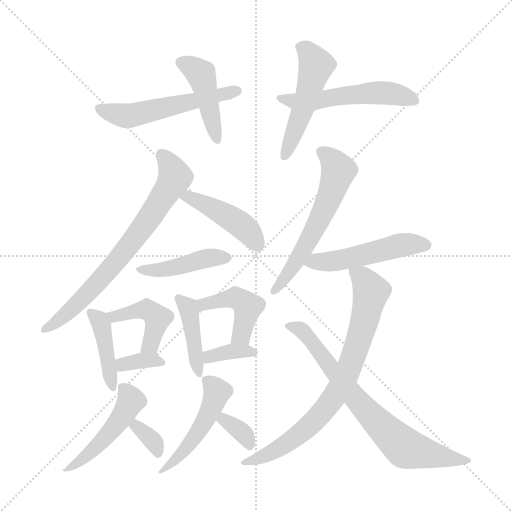
t = 0.00 s
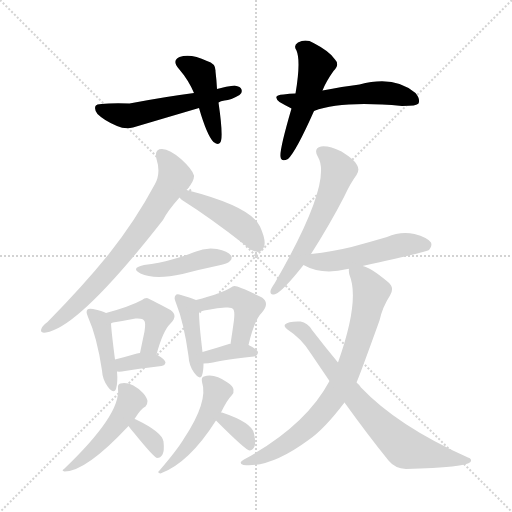
t = 2.71 s
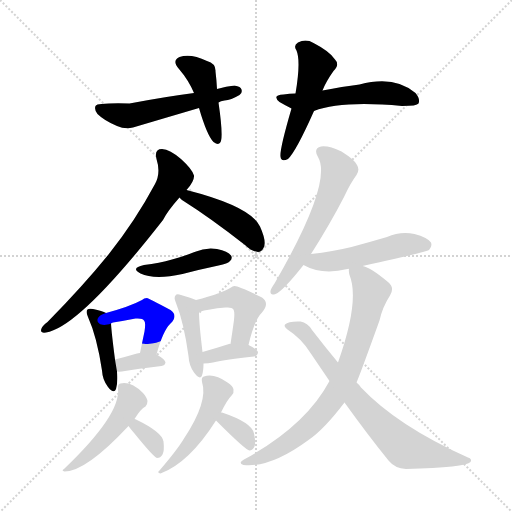
t = 5.41 s
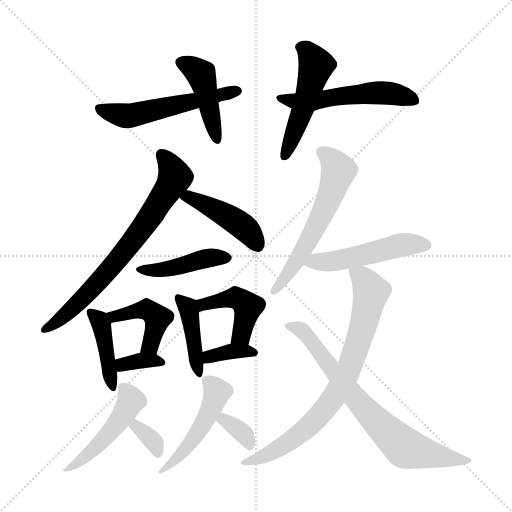
t = 8.12 s
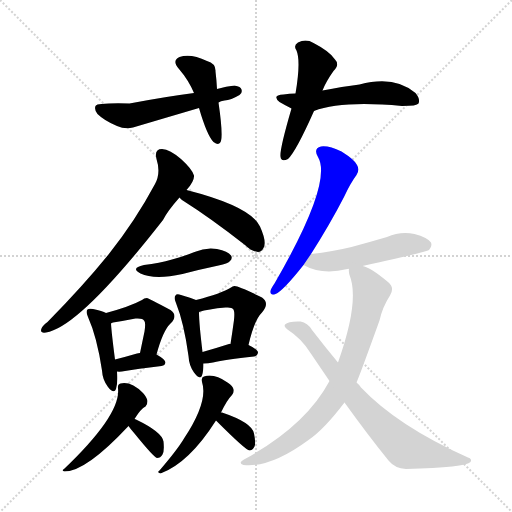
t = 10.83 s
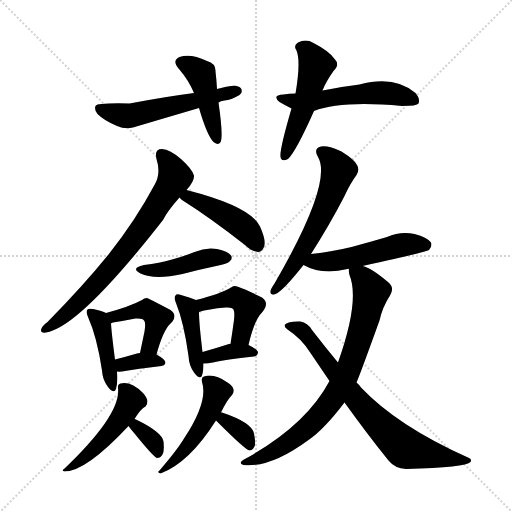
t = 13.53 s

The animated SVG that drew these frames (rendered in a browser with its animation timeline set to each time). Animation: 21 CSS @keyframes rules; one cycle of 13.53 s.

<svg version="1.1" viewBox="0 0 1024 1024" xmlns="http://www.w3.org/2000/svg">
  <g stroke="lightgray" stroke-dasharray="1,1" stroke-width="1" transform="scale(4, 4)">
    <line x1="0" y1="0" x2="256" y2="256"></line>
    <line x1="256" y1="0" x2="0" y2="256"></line>
    <line x1="128" y1="0" x2="128" y2="256"></line>
    <line x1="0" y1="128" x2="256" y2="128"></line>
  </g>
<g transform="scale(1, -1) translate(0, -900)">
   <style type="text/css">
    @keyframes keyframes0 {
      from {
       stroke: blue;
       stroke-dashoffset: 433;
       stroke-width: 128;
       }
       58% {
       animation-timing-function: step-end;
       stroke: blue;
       stroke-dashoffset: 0;
       stroke-width: 128;
       }
       to {
       stroke: black;
       stroke-width: 1024;
       }
       }
       #make-me-a-hanzi-animation-0 {
         animation: keyframes0 0.602376s both;
         animation-delay: 0.000000s;
         animation-timing-function: linear;
       }
    @keyframes keyframes1 {
      from {
       stroke: blue;
       stroke-dashoffset: 539;
       stroke-width: 128;
       }
       64% {
       animation-timing-function: step-end;
       stroke: blue;
       stroke-dashoffset: 0;
       stroke-width: 128;
       }
       to {
       stroke: black;
       stroke-width: 1024;
       }
       }
       #make-me-a-hanzi-animation-1 {
         animation: keyframes1 0.688639s both;
         animation-delay: 0.602376s;
         animation-timing-function: linear;
       }
    @keyframes keyframes2 {
      from {
       stroke: blue;
       stroke-dashoffset: 496;
       stroke-width: 128;
       }
       62% {
       animation-timing-function: step-end;
       stroke: blue;
       stroke-dashoffset: 0;
       stroke-width: 128;
       }
       to {
       stroke: black;
       stroke-width: 1024;
       }
       }
       #make-me-a-hanzi-animation-2 {
         animation: keyframes2 0.653646s both;
         animation-delay: 1.291016s;
         animation-timing-function: linear;
       }
    @keyframes keyframes3 {
      from {
       stroke: blue;
       stroke-dashoffset: 530;
       stroke-width: 128;
       }
       63% {
       animation-timing-function: step-end;
       stroke: blue;
       stroke-dashoffset: 0;
       stroke-width: 128;
       }
       to {
       stroke: black;
       stroke-width: 1024;
       }
       }
       #make-me-a-hanzi-animation-3 {
         animation: keyframes3 0.681315s both;
         animation-delay: 1.944661s;
         animation-timing-function: linear;
       }
    @keyframes keyframes4 {
      from {
       stroke: blue;
       stroke-dashoffset: 709;
       stroke-width: 128;
       }
       70% {
       animation-timing-function: step-end;
       stroke: blue;
       stroke-dashoffset: 0;
       stroke-width: 128;
       }
       to {
       stroke: black;
       stroke-width: 1024;
       }
       }
       #make-me-a-hanzi-animation-4 {
         animation: keyframes4 0.826986s both;
         animation-delay: 2.625977s;
         animation-timing-function: linear;
       }
    @keyframes keyframes5 {
      from {
       stroke: blue;
       stroke-dashoffset: 439;
       stroke-width: 128;
       }
       59% {
       animation-timing-function: step-end;
       stroke: blue;
       stroke-dashoffset: 0;
       stroke-width: 128;
       }
       to {
       stroke: black;
       stroke-width: 1024;
       }
       }
       #make-me-a-hanzi-animation-5 {
         animation: keyframes5 0.607259s both;
         animation-delay: 3.452962s;
         animation-timing-function: linear;
       }
    @keyframes keyframes6 {
      from {
       stroke: blue;
       stroke-dashoffset: 428;
       stroke-width: 128;
       }
       58% {
       animation-timing-function: step-end;
       stroke: blue;
       stroke-dashoffset: 0;
       stroke-width: 128;
       }
       to {
       stroke: black;
       stroke-width: 1024;
       }
       }
       #make-me-a-hanzi-animation-6 {
         animation: keyframes6 0.598307s both;
         animation-delay: 4.060221s;
         animation-timing-function: linear;
       }
    @keyframes keyframes7 {
      from {
       stroke: blue;
       stroke-dashoffset: 415;
       stroke-width: 128;
       }
       57% {
       animation-timing-function: step-end;
       stroke: blue;
       stroke-dashoffset: 0;
       stroke-width: 128;
       }
       to {
       stroke: black;
       stroke-width: 1024;
       }
       }
       #make-me-a-hanzi-animation-7 {
         animation: keyframes7 0.587728s both;
         animation-delay: 4.658529s;
         animation-timing-function: linear;
       }
    @keyframes keyframes8 {
      from {
       stroke: blue;
       stroke-dashoffset: 432;
       stroke-width: 128;
       }
       58% {
       animation-timing-function: step-end;
       stroke: blue;
       stroke-dashoffset: 0;
       stroke-width: 128;
       }
       to {
       stroke: black;
       stroke-width: 1024;
       }
       }
       #make-me-a-hanzi-animation-8 {
         animation: keyframes8 0.601562s both;
         animation-delay: 5.246257s;
         animation-timing-function: linear;
       }
    @keyframes keyframes9 {
      from {
       stroke: blue;
       stroke-dashoffset: 345;
       stroke-width: 128;
       }
       53% {
       animation-timing-function: step-end;
       stroke: blue;
       stroke-dashoffset: 0;
       stroke-width: 128;
       }
       to {
       stroke: black;
       stroke-width: 1024;
       }
       }
       #make-me-a-hanzi-animation-9 {
         animation: keyframes9 0.530762s both;
         animation-delay: 5.847819s;
         animation-timing-function: linear;
       }
    @keyframes keyframes10 {
      from {
       stroke: blue;
       stroke-dashoffset: 413;
       stroke-width: 128;
       }
       57% {
       animation-timing-function: step-end;
       stroke: blue;
       stroke-dashoffset: 0;
       stroke-width: 128;
       }
       to {
       stroke: black;
       stroke-width: 1024;
       }
       }
       #make-me-a-hanzi-animation-10 {
         animation: keyframes10 0.586100s both;
         animation-delay: 6.378581s;
         animation-timing-function: linear;
       }
    @keyframes keyframes11 {
      from {
       stroke: blue;
       stroke-dashoffset: 439;
       stroke-width: 128;
       }
       59% {
       animation-timing-function: step-end;
       stroke: blue;
       stroke-dashoffset: 0;
       stroke-width: 128;
       }
       to {
       stroke: black;
       stroke-width: 1024;
       }
       }
       #make-me-a-hanzi-animation-11 {
         animation: keyframes11 0.607259s both;
         animation-delay: 6.964681s;
         animation-timing-function: linear;
       }
    @keyframes keyframes12 {
      from {
       stroke: blue;
       stroke-dashoffset: 356;
       stroke-width: 128;
       }
       54% {
       animation-timing-function: step-end;
       stroke: blue;
       stroke-dashoffset: 0;
       stroke-width: 128;
       }
       to {
       stroke: black;
       stroke-width: 1024;
       }
       }
       #make-me-a-hanzi-animation-12 {
         animation: keyframes12 0.539714s both;
         animation-delay: 7.571940s;
         animation-timing-function: linear;
       }
    @keyframes keyframes13 {
      from {
       stroke: blue;
       stroke-dashoffset: 481;
       stroke-width: 128;
       }
       61% {
       animation-timing-function: step-end;
       stroke: blue;
       stroke-dashoffset: 0;
       stroke-width: 128;
       }
       to {
       stroke: black;
       stroke-width: 1024;
       }
       }
       #make-me-a-hanzi-animation-13 {
         animation: keyframes13 0.641439s both;
         animation-delay: 8.111654s;
         animation-timing-function: linear;
       }
    @keyframes keyframes14 {
      from {
       stroke: blue;
       stroke-dashoffset: 337;
       stroke-width: 128;
       }
       52% {
       animation-timing-function: step-end;
       stroke: blue;
       stroke-dashoffset: 0;
       stroke-width: 128;
       }
       to {
       stroke: black;
       stroke-width: 1024;
       }
       }
       #make-me-a-hanzi-animation-14 {
         animation: keyframes14 0.524251s both;
         animation-delay: 8.753092s;
         animation-timing-function: linear;
       }
    @keyframes keyframes15 {
      from {
       stroke: blue;
       stroke-dashoffset: 482;
       stroke-width: 128;
       }
       61% {
       animation-timing-function: step-end;
       stroke: blue;
       stroke-dashoffset: 0;
       stroke-width: 128;
       }
       to {
       stroke: black;
       stroke-width: 1024;
       }
       }
       #make-me-a-hanzi-animation-15 {
         animation: keyframes15 0.642253s both;
         animation-delay: 9.277344s;
         animation-timing-function: linear;
       }
    @keyframes keyframes16 {
      from {
       stroke: blue;
       stroke-dashoffset: 342;
       stroke-width: 128;
       }
       53% {
       animation-timing-function: step-end;
       stroke: blue;
       stroke-dashoffset: 0;
       stroke-width: 128;
       }
       to {
       stroke: black;
       stroke-width: 1024;
       }
       }
       #make-me-a-hanzi-animation-16 {
         animation: keyframes16 0.528320s both;
         animation-delay: 9.919596s;
         animation-timing-function: linear;
       }
    @keyframes keyframes17 {
      from {
       stroke: blue;
       stroke-dashoffset: 581;
       stroke-width: 128;
       }
       65% {
       animation-timing-function: step-end;
       stroke: blue;
       stroke-dashoffset: 0;
       stroke-width: 128;
       }
       to {
       stroke: black;
       stroke-width: 1024;
       }
       }
       #make-me-a-hanzi-animation-17 {
         animation: keyframes17 0.722819s both;
         animation-delay: 10.447917s;
         animation-timing-function: linear;
       }
    @keyframes keyframes18 {
      from {
       stroke: blue;
       stroke-dashoffset: 496;
       stroke-width: 128;
       }
       62% {
       animation-timing-function: step-end;
       stroke: blue;
       stroke-dashoffset: 0;
       stroke-width: 128;
       }
       to {
       stroke: black;
       stroke-width: 1024;
       }
       }
       #make-me-a-hanzi-animation-18 {
         animation: keyframes18 0.653646s both;
         animation-delay: 11.170736s;
         animation-timing-function: linear;
       }
    @keyframes keyframes19 {
      from {
       stroke: blue;
       stroke-dashoffset: 758;
       stroke-width: 128;
       }
       71% {
       animation-timing-function: step-end;
       stroke: blue;
       stroke-dashoffset: 0;
       stroke-width: 128;
       }
       to {
       stroke: black;
       stroke-width: 1024;
       }
       }
       #make-me-a-hanzi-animation-19 {
         animation: keyframes19 0.866862s both;
         animation-delay: 11.824382s;
         animation-timing-function: linear;
       }
    @keyframes keyframes20 {
      from {
       stroke: blue;
       stroke-dashoffset: 725;
       stroke-width: 128;
       }
       70% {
       animation-timing-function: step-end;
       stroke: blue;
       stroke-dashoffset: 0;
       stroke-width: 128;
       }
       to {
       stroke: black;
       stroke-width: 1024;
       }
       }
       #make-me-a-hanzi-animation-20 {
         animation: keyframes20 0.840007s both;
         animation-delay: 12.691243s;
         animation-timing-function: linear;
       }
</style>
<path d="M 434.0 722.0 Q 433.0 741.0 431.0 757.0 Q 432.0 773.0 414.0 778.0 Q 381.0 794.0 359.0 786.0 Q 343.0 779.0 358.0 762.0 Q 377.0 740.0 388.0 714.0 L 398.0 684.0 Q 414.0 629.0 427.0 616.0 Q 439.0 607.0 442.0 618.0 Q 446.0 633.0 437.0 695.0 L 434.0 722.0 Z" fill="lightgray"></path> 
<path d="M 437.0 695.0 Q 441.0 698.0 449.0 699.0 Q 462.0 700.0 479.0 710.0 Q 485.0 714.0 483.0 721.0 Q 482.0 727.0 469.0 729.0 Q 453.0 728.0 434.0 722.0 L 388.0 714.0 Q 333.0 707.0 259.0 693.0 Q 222.0 694.0 203.0 692.0 Q 193.0 692.0 191.0 688.0 Q 188.0 681.0 195.0 672.0 Q 208.0 659.0 234.0 648.0 Q 250.0 641.0 266.0 645.0 Q 330.0 664.0 398.0 684.0 L 437.0 695.0 Z" fill="lightgray"></path> 
<path d="M 645.0 719.0 Q 652.0 737.0 667.0 758.0 Q 680.0 771.0 670.0 781.0 Q 660.0 797.0 627.0 814.0 Q 612.0 823.0 596.0 815.0 Q 586.0 809.0 593.0 799.0 Q 602.0 778.0 591.0 713.0 L 583.0 683.0 Q 559.0 601.0 561.0 587.0 Q 562.0 575.0 576.0 582.0 Q 592.0 597.0 628.0 678.0 L 645.0 719.0 Z" fill="lightgray"></path> 
<path d="M 628.0 678.0 Q 682.0 699.0 804.0 688.0 Q 834.0 688.0 837.0 693.0 Q 841.0 702.0 831.0 714.0 Q 789.0 750.0 719.0 731.0 Q 685.0 727.0 645.0 719.0 L 591.0 713.0 Q 579.0 713.0 567.0 711.0 Q 543.0 710.0 559.0 696.0 Q 571.0 689.0 583.0 683.0 C 607.0 671.0 607.0 671.0 628.0 678.0 Z" fill="lightgray"></path> 
<path d="M 373.0 520.0 Q 389.0 538.0 388.0 549.0 Q 385.0 561.0 362.0 582.0 Q 340.0 601.0 324.0 602.0 Q 308.0 602.0 313.0 582.0 Q 322.0 554.0 310.0 532.0 Q 271.0 459.0 217.0 391.0 Q 165.0 327.0 95.0 256.0 Q 85.0 249.0 83.0 243.0 Q 79.0 233.0 92.0 235.0 Q 158.0 245.0 326.0 460.0 Q 335.0 478.0 359.0 505.0 L 373.0 520.0 Z" fill="lightgray"></path> 
<path d="M 359.0 505.0 Q 360.0 504.0 364.0 500.0 Q 421.0 464.0 490.0 410.0 Q 503.0 397.0 516.0 396.0 Q 523.0 396.0 527.0 404.0 Q 534.0 416.0 520.0 447.0 Q 502.0 487.0 373.0 520.0 C 344.0 528.0 338.0 526.0 359.0 505.0 Z" fill="lightgray"></path> 
<path d="M 288.0 370.0 Q 260.0 364.0 281.0 353.0 Q 309.0 340.0 365.0 352.0 Q 399.0 361.0 437.0 369.0 Q 456.0 373.0 459.0 377.0 Q 466.0 383.0 462.0 389.0 Q 456.0 398.0 434.0 402.0 Q 412.0 406.0 389.0 396.0 Q 367.0 387.0 344.0 381.0 Q 319.0 374.0 288.0 370.0 Z" fill="lightgray"></path> 
<path d="M 212.0 274.0 Q 205.0 278.0 186.0 282.0 Q 177.0 283.0 175.0 281.0 Q 171.0 277.0 176.0 266.0 Q 194.0 226.0 204.0 159.0 Q 205.0 140.0 216.0 126.0 Q 228.0 111.0 232.0 122.0 Q 236.0 135.0 234.0 157.0 L 230.0 181.0 Q 223.0 235.0 222.0 253.0 C 221.0 270.0 221.0 270.0 212.0 274.0 Z" fill="lightgray"></path> 
<path d="M 313.0 191.0 Q 326.0 239.0 341.0 253.0 Q 357.0 269.0 341.0 280.0 Q 296.0 304.0 294.0 304.0 Q 288.0 304.0 284.0 300.0 Q 260.0 287.0 212.0 274.0 C 183.0 266.0 194.0 242.0 222.0 253.0 Q 223.0 254.0 226.0 255.0 Q 251.0 259.0 271.0 263.0 Q 286.0 264.0 288.0 259.0 Q 292.0 256.0 289.0 237.0 Q 285.0 218.0 280.0 194.0 C 274.0 165.0 305.0 162.0 313.0 191.0 Z" fill="lightgray"></path> 
<path d="M 234.0 157.0 Q 240.0 156.0 250.0 158.0 Q 272.0 162.0 323.0 168.0 Q 330.0 169.0 331.0 175.0 Q 331.0 181.0 313.0 191.0 L 280.0 194.0 Q 276.0 194.0 274.0 193.0 Q 250.0 186.0 230.0 181.0 C 201.0 174.0 204.0 160.0 234.0 157.0 Z" fill="lightgray"></path> 
<path d="M 392.0 300.0 Q 383.0 304.0 362.0 310.0 Q 353.0 313.0 351.0 309.0 Q 347.0 305.0 352.0 294.0 Q 368.0 254.0 377.0 188.0 Q 378.0 169.0 388.0 155.0 Q 400.0 139.0 404.0 149.0 Q 407.0 158.0 407.0 173.0 L 405.0 196.0 Q 398.0 254.0 398.0 276.0 C 398.0 298.0 398.0 298.0 392.0 300.0 Z" fill="lightgray"></path> 
<path d="M 497.0 210.0 Q 509.0 261.0 524.0 275.0 Q 540.0 294.0 524.0 305.0 Q 475.0 329.0 469.0 328.0 Q 465.0 328.0 462.0 325.0 Q 443.0 313.0 392.0 300.0 C 363.0 292.0 369.0 267.0 398.0 276.0 Q 416.0 282.0 451.0 285.0 Q 464.0 286.0 466.0 282.0 Q 470.0 279.0 468.0 260.0 Q 465.0 238.0 461.0 212.0 C 456.0 182.0 490.0 181.0 497.0 210.0 Z" fill="lightgray"></path> 
<path d="M 407.0 173.0 Q 416.0 173.0 426.0 175.0 Q 451.0 181.0 508.0 187.0 Q 515.0 188.0 516.0 195.0 Q 516.0 201.0 497.0 210.0 C 490.0 213.0 490.0 213.0 461.0 212.0 Q 460.0 213.0 458.0 212.0 Q 430.0 203.0 405.0 196.0 C 376.0 188.0 377.0 172.0 407.0 173.0 Z" fill="lightgray"></path> 
<path d="M 269.0 62.0 Q 282.0 83.0 291.0 87.0 Q 295.0 91.0 295.0 98.0 Q 294.0 105.0 286.0 114.0 Q 262.0 138.0 241.0 133.0 Q 235.0 132.0 236.0 123.0 Q 242.0 71.0 128.0 -38.0 Q 122.0 -41.0 129.0 -43.0 Q 172.0 -43.0 257.0 48.0 L 269.0 62.0 Z" fill="lightgray"></path> 
<path d="M 257.0 48.0 Q 261.0 42.0 269.0 33.0 Q 308.0 -15.0 314.0 -16.0 Q 321.0 -16.0 325.0 -9.0 Q 329.0 -2.0 327.0 17.0 Q 324.0 36.0 272.0 61.0 Q 271.0 62.0 269.0 62.0 C 241.0 72.0 240.0 72.0 257.0 48.0 Z" fill="lightgray"></path> 
<path d="M 442.0 75.0 Q 454.0 100.0 464.0 110.0 Q 468.0 114.0 467.0 121.0 Q 466.0 128.0 455.0 135.0 Q 428.0 154.0 408.0 147.0 Q 402.0 146.0 404.0 136.0 Q 417.0 97.0 368.0 23.0 Q 355.0 1.0 319.0 -41.0 Q 313.0 -45.0 321.0 -47.0 Q 378.0 -26.0 432.0 59.0 L 442.0 75.0 Z" fill="lightgray"></path> 
<path d="M 432.0 59.0 Q 492.0 -1.0 499.0 -1.0 Q 505.0 -1.0 509.0 7.0 Q 512.0 14.0 508.0 33.0 Q 504.0 55.0 444.0 75.0 L 442.0 75.0 C 412.0 79.0 412.0 79.0 432.0 59.0 Z" fill="lightgray"></path> 
<path d="M 622.0 392.0 Q 659.0 450.0 688.0 506.0 Q 701.0 534.0 713.0 550.0 Q 720.0 560.0 714.0 570.0 Q 710.0 580.0 683.0 597.0 Q 658.0 609.0 642.0 607.0 Q 626.0 603.0 636.0 586.0 Q 666.0 535.0 549.0 333.0 Q 542.0 323.0 541.0 318.0 Q 540.0 308.0 551.0 312.0 Q 566.0 318.0 607.0 370.0 L 622.0 392.0 Z" fill="lightgray"></path> 
<path d="M 725.0 368.0 Q 854.0 396.0 858.0 400.0 Q 865.0 407.0 862.0 415.0 Q 855.0 425.0 829.0 432.0 Q 801.0 438.0 774.0 426.0 Q 740.0 416.0 703.0 406.0 Q 666.0 397.0 622.0 392.0 C 592.0 388.0 580.0 384.0 607.0 370.0 Q 644.0 349.0 695.0 362.0 Q 696.0 363.0 698.0 362.0 C 700.0 362.0 696.0 362.0 725.0 368.0 Z" fill="lightgray"></path> 
<path d="M 713.0 135.0 Q 719.0 148.0 759.0 259.0 Q 765.0 286.0 780.0 309.0 Q 790.0 325.0 776.0 336.0 Q 740.0 366.0 725.0 368.0 C 697.0 379.0 695.0 380.0 698.0 362.0 Q 697.0 358.0 699.0 350.0 Q 720.0 299.0 676.0 175.0 L 659.0 138.0 Q 611.0 48.0 488.0 -19.0 Q 475.0 -26.0 487.0 -30.0 Q 541.0 -36.0 617.0 20.0 Q 648.0 41.0 689.0 95.0 L 713.0 135.0 Z" fill="lightgray"></path> 
<path d="M 689.0 95.0 Q 735.0 31.0 777.0 -21.0 Q 790.0 -37.0 812.0 -38.0 Q 932.0 -35.0 941.0 -24.0 Q 945.0 -18.0 936.0 -15.0 Q 795.0 48.0 722.0 125.0 Q 718.0 131.0 713.0 135.0 L 676.0 175.0 Q 651.0 205.0 624.0 240.0 Q 615.0 255.0 601.0 257.0 Q 577.0 258.0 570.0 251.0 Q 567.0 247.0 575.0 241.0 Q 603.0 223.0 621.0 194.0 L 659.0 138.0 L 689.0 95.0 Z" fill="lightgray"></path> 
      <clipPath id="make-me-a-hanzi-clip-0">
      <path d="M 434.0 722.0 Q 433.0 741.0 431.0 757.0 Q 432.0 773.0 414.0 778.0 Q 381.0 794.0 359.0 786.0 Q 343.0 779.0 358.0 762.0 Q 377.0 740.0 388.0 714.0 L 398.0 684.0 Q 414.0 629.0 427.0 616.0 Q 439.0 607.0 442.0 618.0 Q 446.0 633.0 437.0 695.0 L 434.0 722.0 Z" fill="lightgray"></path>
      </clipPath>
      <path clip-path="url(#make-me-a-hanzi-clip-0)" d="M 363.0 774.0 L 402.0 751.0 L 434.0 623.0 " fill="none" id="make-me-a-hanzi-animation-0" stroke-dasharray="305 610" stroke-linecap="round"></path>

      <clipPath id="make-me-a-hanzi-clip-1">
      <path d="M 437.0 695.0 Q 441.0 698.0 449.0 699.0 Q 462.0 700.0 479.0 710.0 Q 485.0 714.0 483.0 721.0 Q 482.0 727.0 469.0 729.0 Q 453.0 728.0 434.0 722.0 L 388.0 714.0 Q 333.0 707.0 259.0 693.0 Q 222.0 694.0 203.0 692.0 Q 193.0 692.0 191.0 688.0 Q 188.0 681.0 195.0 672.0 Q 208.0 659.0 234.0 648.0 Q 250.0 641.0 266.0 645.0 Q 330.0 664.0 398.0 684.0 L 437.0 695.0 Z" fill="lightgray"></path>
      </clipPath>
      <path clip-path="url(#make-me-a-hanzi-clip-1)" d="M 199.0 684.0 L 257.0 668.0 L 474.0 718.0 " fill="none" id="make-me-a-hanzi-animation-1" stroke-dasharray="411 822" stroke-linecap="round"></path>

      <clipPath id="make-me-a-hanzi-clip-2">
      <path d="M 645.0 719.0 Q 652.0 737.0 667.0 758.0 Q 680.0 771.0 670.0 781.0 Q 660.0 797.0 627.0 814.0 Q 612.0 823.0 596.0 815.0 Q 586.0 809.0 593.0 799.0 Q 602.0 778.0 591.0 713.0 L 583.0 683.0 Q 559.0 601.0 561.0 587.0 Q 562.0 575.0 576.0 582.0 Q 592.0 597.0 628.0 678.0 L 645.0 719.0 Z" fill="lightgray"></path>
      </clipPath>
      <path clip-path="url(#make-me-a-hanzi-clip-2)" d="M 600.0 806.0 L 614.0 799.0 L 632.0 769.0 L 605.0 675.0 L 570.0 590.0 " fill="none" id="make-me-a-hanzi-animation-2" stroke-dasharray="368 736" stroke-linecap="round"></path>

      <clipPath id="make-me-a-hanzi-clip-3">
      <path d="M 628.0 678.0 Q 682.0 699.0 804.0 688.0 Q 834.0 688.0 837.0 693.0 Q 841.0 702.0 831.0 714.0 Q 789.0 750.0 719.0 731.0 Q 685.0 727.0 645.0 719.0 L 591.0 713.0 Q 579.0 713.0 567.0 711.0 Q 543.0 710.0 559.0 696.0 Q 571.0 689.0 583.0 683.0 C 607.0 671.0 607.0 671.0 628.0 678.0 Z" fill="lightgray"></path>
      </clipPath>
      <path clip-path="url(#make-me-a-hanzi-clip-3)" d="M 561.0 704.0 L 623.0 697.0 L 747.0 715.0 L 784.0 713.0 L 831.0 698.0 " fill="none" id="make-me-a-hanzi-animation-3" stroke-dasharray="402 804" stroke-linecap="round"></path>

      <clipPath id="make-me-a-hanzi-clip-4">
      <path d="M 373.0 520.0 Q 389.0 538.0 388.0 549.0 Q 385.0 561.0 362.0 582.0 Q 340.0 601.0 324.0 602.0 Q 308.0 602.0 313.0 582.0 Q 322.0 554.0 310.0 532.0 Q 271.0 459.0 217.0 391.0 Q 165.0 327.0 95.0 256.0 Q 85.0 249.0 83.0 243.0 Q 79.0 233.0 92.0 235.0 Q 158.0 245.0 326.0 460.0 Q 335.0 478.0 359.0 505.0 L 373.0 520.0 Z" fill="lightgray"></path>
      </clipPath>
      <path clip-path="url(#make-me-a-hanzi-clip-4)" d="M 323.0 589.0 L 341.0 569.0 L 349.0 544.0 L 300.0 464.0 L 194.0 332.0 L 126.0 266.0 L 91.0 243.0 " fill="none" id="make-me-a-hanzi-animation-4" stroke-dasharray="581 1162" stroke-linecap="round"></path>

      <clipPath id="make-me-a-hanzi-clip-5">
      <path d="M 359.0 505.0 Q 360.0 504.0 364.0 500.0 Q 421.0 464.0 490.0 410.0 Q 503.0 397.0 516.0 396.0 Q 523.0 396.0 527.0 404.0 Q 534.0 416.0 520.0 447.0 Q 502.0 487.0 373.0 520.0 C 344.0 528.0 338.0 526.0 359.0 505.0 Z" fill="lightgray"></path>
      </clipPath>
      <path clip-path="url(#make-me-a-hanzi-clip-5)" d="M 365.0 506.0 L 382.0 507.0 L 451.0 471.0 L 493.0 441.0 L 514.0 411.0 " fill="none" id="make-me-a-hanzi-animation-5" stroke-dasharray="311 622" stroke-linecap="round"></path>

      <clipPath id="make-me-a-hanzi-clip-6">
      <path d="M 288.0 370.0 Q 260.0 364.0 281.0 353.0 Q 309.0 340.0 365.0 352.0 Q 399.0 361.0 437.0 369.0 Q 456.0 373.0 459.0 377.0 Q 466.0 383.0 462.0 389.0 Q 456.0 398.0 434.0 402.0 Q 412.0 406.0 389.0 396.0 Q 367.0 387.0 344.0 381.0 Q 319.0 374.0 288.0 370.0 Z" fill="lightgray"></path>
      </clipPath>
      <path clip-path="url(#make-me-a-hanzi-clip-6)" d="M 282.0 363.0 L 323.0 360.0 L 402.0 382.0 L 451.0 385.0 " fill="none" id="make-me-a-hanzi-animation-6" stroke-dasharray="300 600" stroke-linecap="round"></path>

      <clipPath id="make-me-a-hanzi-clip-7">
      <path d="M 212.0 274.0 Q 205.0 278.0 186.0 282.0 Q 177.0 283.0 175.0 281.0 Q 171.0 277.0 176.0 266.0 Q 194.0 226.0 204.0 159.0 Q 205.0 140.0 216.0 126.0 Q 228.0 111.0 232.0 122.0 Q 236.0 135.0 234.0 157.0 L 230.0 181.0 Q 223.0 235.0 222.0 253.0 C 221.0 270.0 221.0 270.0 212.0 274.0 Z" fill="lightgray"></path>
      </clipPath>
      <path clip-path="url(#make-me-a-hanzi-clip-7)" d="M 181.0 274.0 L 199.0 260.0 L 204.0 247.0 L 224.0 126.0 " fill="none" id="make-me-a-hanzi-animation-7" stroke-dasharray="287 574" stroke-linecap="round"></path>

      <clipPath id="make-me-a-hanzi-clip-8">
      <path d="M 313.0 191.0 Q 326.0 239.0 341.0 253.0 Q 357.0 269.0 341.0 280.0 Q 296.0 304.0 294.0 304.0 Q 288.0 304.0 284.0 300.0 Q 260.0 287.0 212.0 274.0 C 183.0 266.0 194.0 242.0 222.0 253.0 Q 223.0 254.0 226.0 255.0 Q 251.0 259.0 271.0 263.0 Q 286.0 264.0 288.0 259.0 Q 292.0 256.0 289.0 237.0 Q 285.0 218.0 280.0 194.0 C 274.0 165.0 305.0 162.0 313.0 191.0 Z" fill="lightgray"></path>
      </clipPath>
      <path clip-path="url(#make-me-a-hanzi-clip-8)" d="M 221.0 259.0 L 273.0 279.0 L 304.0 275.0 L 315.0 264.0 L 313.0 253.0 L 301.0 209.0 L 286.0 201.0 " fill="none" id="make-me-a-hanzi-animation-8" stroke-dasharray="304 608" stroke-linecap="round"></path>

      <clipPath id="make-me-a-hanzi-clip-9">
      <path d="M 234.0 157.0 Q 240.0 156.0 250.0 158.0 Q 272.0 162.0 323.0 168.0 Q 330.0 169.0 331.0 175.0 Q 331.0 181.0 313.0 191.0 L 280.0 194.0 Q 276.0 194.0 274.0 193.0 Q 250.0 186.0 230.0 181.0 C 201.0 174.0 204.0 160.0 234.0 157.0 Z" fill="lightgray"></path>
      </clipPath>
      <path clip-path="url(#make-me-a-hanzi-clip-9)" d="M 238.0 164.0 L 284.0 179.0 L 324.0 175.0 " fill="none" id="make-me-a-hanzi-animation-9" stroke-dasharray="217 434" stroke-linecap="round"></path>

      <clipPath id="make-me-a-hanzi-clip-10">
      <path d="M 392.0 300.0 Q 383.0 304.0 362.0 310.0 Q 353.0 313.0 351.0 309.0 Q 347.0 305.0 352.0 294.0 Q 368.0 254.0 377.0 188.0 Q 378.0 169.0 388.0 155.0 Q 400.0 139.0 404.0 149.0 Q 407.0 158.0 407.0 173.0 L 405.0 196.0 Q 398.0 254.0 398.0 276.0 C 398.0 298.0 398.0 298.0 392.0 300.0 Z" fill="lightgray"></path>
      </clipPath>
      <path clip-path="url(#make-me-a-hanzi-clip-10)" d="M 357.0 302.0 L 378.0 277.0 L 397.0 154.0 " fill="none" id="make-me-a-hanzi-animation-10" stroke-dasharray="285 570" stroke-linecap="round"></path>

      <clipPath id="make-me-a-hanzi-clip-11">
      <path d="M 497.0 210.0 Q 509.0 261.0 524.0 275.0 Q 540.0 294.0 524.0 305.0 Q 475.0 329.0 469.0 328.0 Q 465.0 328.0 462.0 325.0 Q 443.0 313.0 392.0 300.0 C 363.0 292.0 369.0 267.0 398.0 276.0 Q 416.0 282.0 451.0 285.0 Q 464.0 286.0 466.0 282.0 Q 470.0 279.0 468.0 260.0 Q 465.0 238.0 461.0 212.0 C 456.0 182.0 490.0 181.0 497.0 210.0 Z" fill="lightgray"></path>
      </clipPath>
      <path clip-path="url(#make-me-a-hanzi-clip-11)" d="M 401.0 283.0 L 412.0 292.0 L 454.0 302.0 L 472.0 304.0 L 485.0 298.0 L 495.0 287.0 L 494.0 275.0 L 483.0 230.0 L 467.0 218.0 " fill="none" id="make-me-a-hanzi-animation-11" stroke-dasharray="311 622" stroke-linecap="round"></path>

      <clipPath id="make-me-a-hanzi-clip-12">
      <path d="M 407.0 173.0 Q 416.0 173.0 426.0 175.0 Q 451.0 181.0 508.0 187.0 Q 515.0 188.0 516.0 195.0 Q 516.0 201.0 497.0 210.0 C 490.0 213.0 490.0 213.0 461.0 212.0 Q 460.0 213.0 458.0 212.0 Q 430.0 203.0 405.0 196.0 C 376.0 188.0 377.0 172.0 407.0 173.0 Z" fill="lightgray"></path>
      </clipPath>
      <path clip-path="url(#make-me-a-hanzi-clip-12)" d="M 411.0 179.0 L 460.0 197.0 L 508.0 195.0 " fill="none" id="make-me-a-hanzi-animation-12" stroke-dasharray="228 456" stroke-linecap="round"></path>

      <clipPath id="make-me-a-hanzi-clip-13">
      <path d="M 269.0 62.0 Q 282.0 83.0 291.0 87.0 Q 295.0 91.0 295.0 98.0 Q 294.0 105.0 286.0 114.0 Q 262.0 138.0 241.0 133.0 Q 235.0 132.0 236.0 123.0 Q 242.0 71.0 128.0 -38.0 Q 122.0 -41.0 129.0 -43.0 Q 172.0 -43.0 257.0 48.0 L 269.0 62.0 Z" fill="lightgray"></path>
      </clipPath>
      <path clip-path="url(#make-me-a-hanzi-clip-13)" d="M 247.0 124.0 L 262.0 99.0 L 235.0 52.0 L 170.0 -15.0 L 150.0 -30.0 L 137.0 -30.0 L 133.0 -40.0 " fill="none" id="make-me-a-hanzi-animation-13" stroke-dasharray="353 706" stroke-linecap="round"></path>

      <clipPath id="make-me-a-hanzi-clip-14">
      <path d="M 257.0 48.0 Q 261.0 42.0 269.0 33.0 Q 308.0 -15.0 314.0 -16.0 Q 321.0 -16.0 325.0 -9.0 Q 329.0 -2.0 327.0 17.0 Q 324.0 36.0 272.0 61.0 Q 271.0 62.0 269.0 62.0 C 241.0 72.0 240.0 72.0 257.0 48.0 Z" fill="lightgray"></path>
      </clipPath>
      <path clip-path="url(#make-me-a-hanzi-clip-14)" d="M 264.0 48.0 L 276.0 46.0 L 300.0 24.0 L 316.0 -8.0 " fill="none" id="make-me-a-hanzi-animation-14" stroke-dasharray="209 418" stroke-linecap="round"></path>

      <clipPath id="make-me-a-hanzi-clip-15">
      <path d="M 442.0 75.0 Q 454.0 100.0 464.0 110.0 Q 468.0 114.0 467.0 121.0 Q 466.0 128.0 455.0 135.0 Q 428.0 154.0 408.0 147.0 Q 402.0 146.0 404.0 136.0 Q 417.0 97.0 368.0 23.0 Q 355.0 1.0 319.0 -41.0 Q 313.0 -45.0 321.0 -47.0 Q 378.0 -26.0 432.0 59.0 L 442.0 75.0 Z" fill="lightgray"></path>
      </clipPath>
      <path clip-path="url(#make-me-a-hanzi-clip-15)" d="M 415.0 138.0 L 434.0 117.0 L 412.0 61.0 L 383.0 17.0 L 345.0 -25.0 L 326.0 -36.0 L 326.0 -42.0 " fill="none" id="make-me-a-hanzi-animation-15" stroke-dasharray="354 708" stroke-linecap="round"></path>

      <clipPath id="make-me-a-hanzi-clip-16">
      <path d="M 432.0 59.0 Q 492.0 -1.0 499.0 -1.0 Q 505.0 -1.0 509.0 7.0 Q 512.0 14.0 508.0 33.0 Q 504.0 55.0 444.0 75.0 L 442.0 75.0 C 412.0 79.0 412.0 79.0 432.0 59.0 Z" fill="lightgray"></path>
      </clipPath>
      <path clip-path="url(#make-me-a-hanzi-clip-16)" d="M 443.0 69.0 L 480.0 40.0 L 500.0 7.0 " fill="none" id="make-me-a-hanzi-animation-16" stroke-dasharray="214 428" stroke-linecap="round"></path>

      <clipPath id="make-me-a-hanzi-clip-17">
      <path d="M 622.0 392.0 Q 659.0 450.0 688.0 506.0 Q 701.0 534.0 713.0 550.0 Q 720.0 560.0 714.0 570.0 Q 710.0 580.0 683.0 597.0 Q 658.0 609.0 642.0 607.0 Q 626.0 603.0 636.0 586.0 Q 666.0 535.0 549.0 333.0 Q 542.0 323.0 541.0 318.0 Q 540.0 308.0 551.0 312.0 Q 566.0 318.0 607.0 370.0 L 622.0 392.0 Z" fill="lightgray"></path>
      </clipPath>
      <path clip-path="url(#make-me-a-hanzi-clip-17)" d="M 643.0 595.0 L 674.0 567.0 L 677.0 558.0 L 667.0 525.0 L 590.0 371.0 L 548.0 319.0 " fill="none" id="make-me-a-hanzi-animation-17" stroke-dasharray="453 906" stroke-linecap="round"></path>

      <clipPath id="make-me-a-hanzi-clip-18">
      <path d="M 725.0 368.0 Q 854.0 396.0 858.0 400.0 Q 865.0 407.0 862.0 415.0 Q 855.0 425.0 829.0 432.0 Q 801.0 438.0 774.0 426.0 Q 740.0 416.0 703.0 406.0 Q 666.0 397.0 622.0 392.0 C 592.0 388.0 580.0 384.0 607.0 370.0 Q 644.0 349.0 695.0 362.0 Q 696.0 363.0 698.0 362.0 C 700.0 362.0 696.0 362.0 725.0 368.0 Z" fill="lightgray"></path>
      </clipPath>
      <path clip-path="url(#make-me-a-hanzi-clip-18)" d="M 616.0 372.0 L 669.0 377.0 L 809.0 411.0 L 852.0 410.0 " fill="none" id="make-me-a-hanzi-animation-18" stroke-dasharray="368 736" stroke-linecap="round"></path>

      <clipPath id="make-me-a-hanzi-clip-19">
      <path d="M 713.0 135.0 Q 719.0 148.0 759.0 259.0 Q 765.0 286.0 780.0 309.0 Q 790.0 325.0 776.0 336.0 Q 740.0 366.0 725.0 368.0 C 697.0 379.0 695.0 380.0 698.0 362.0 Q 697.0 358.0 699.0 350.0 Q 720.0 299.0 676.0 175.0 L 659.0 138.0 Q 611.0 48.0 488.0 -19.0 Q 475.0 -26.0 487.0 -30.0 Q 541.0 -36.0 617.0 20.0 Q 648.0 41.0 689.0 95.0 L 713.0 135.0 Z" fill="lightgray"></path>
      </clipPath>
      <path clip-path="url(#make-me-a-hanzi-clip-19)" d="M 706.0 357.0 L 728.0 341.0 L 741.0 315.0 L 740.0 305.0 L 730.0 256.0 L 681.0 127.0 L 645.0 75.0 L 598.0 30.0 L 541.0 -6.0 L 493.0 -25.0 " fill="none" id="make-me-a-hanzi-animation-19" stroke-dasharray="630 1260" stroke-linecap="round"></path>

      <clipPath id="make-me-a-hanzi-clip-20">
      <path d="M 689.0 95.0 Q 735.0 31.0 777.0 -21.0 Q 790.0 -37.0 812.0 -38.0 Q 932.0 -35.0 941.0 -24.0 Q 945.0 -18.0 936.0 -15.0 Q 795.0 48.0 722.0 125.0 Q 718.0 131.0 713.0 135.0 L 676.0 175.0 Q 651.0 205.0 624.0 240.0 Q 615.0 255.0 601.0 257.0 Q 577.0 258.0 570.0 251.0 Q 567.0 247.0 575.0 241.0 Q 603.0 223.0 621.0 194.0 L 659.0 138.0 L 689.0 95.0 Z" fill="lightgray"></path>
      </clipPath>
      <path clip-path="url(#make-me-a-hanzi-clip-20)" d="M 578.0 249.0 L 608.0 236.0 L 722.0 90.0 L 804.0 9.0 L 868.0 -11.0 L 936.0 -21.0 " fill="none" id="make-me-a-hanzi-animation-20" stroke-dasharray="597 1194" stroke-linecap="round"></path>

</g>
</svg>
